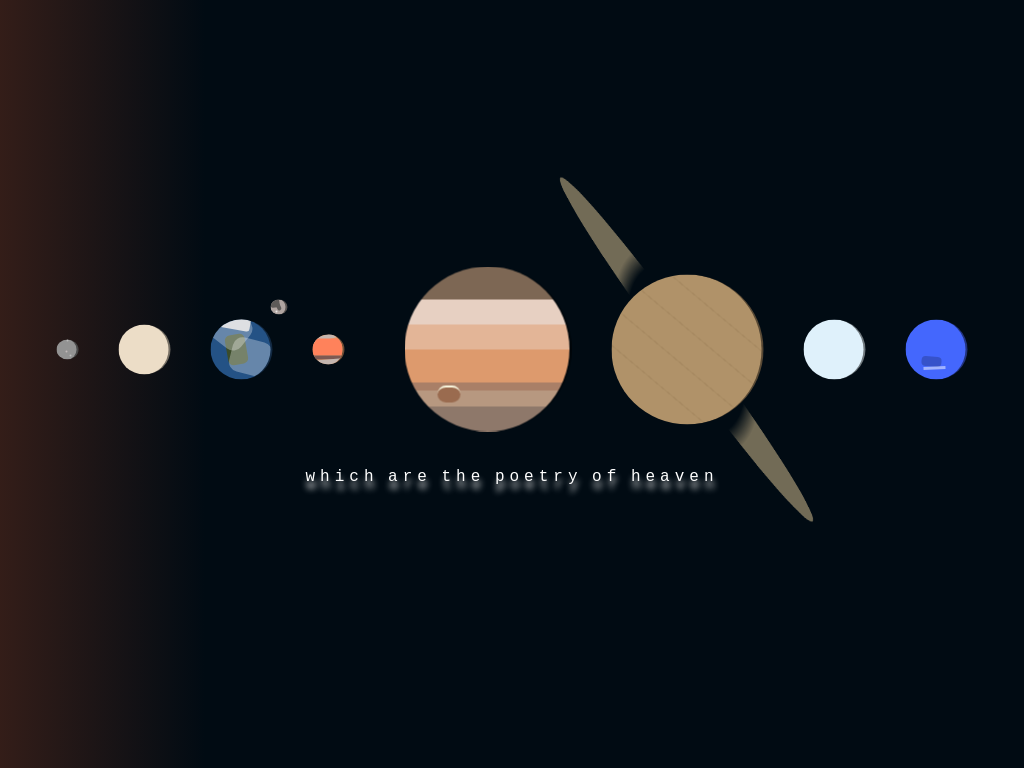

Reproduce this picture with HTML and CSS.

<!-- file: solar-system.html -->
<head>
  <link rel="stylesheet" type="text/css" href="solar-system.css" />
</head>

<div class="sun"></div>

<div class="container">
  <div class="planets">
    <div class="planet mercury">
      <div class="crater" id="crater1"></div>
      <div class="crater" id="crater2"></div>
      <div class="crater" id="crater3"></div>
    </div>
    <div class="planet venus"></div>
    <div class="earth-container">
      <div class="planet earth">
        <div class="pole"></div>
        <div class="america"></div>
        <div class="clouds" id="cloud1"></div>
        <div class="clouds" id="cloud2"></div>
      </div>
      <div class="planet moon">
        <div class="sea" id="sea1"></div>
        <div class="sea" id="sea2"></div>
        <div class="crater" id="crater4"></div>
      </div>
    </div>
    <div class="planet mars">
      <div class="band" id="band8"></div>
      <div class="band" id="band9"></div>
      <div class="band" id="band10"></div>
      <div class="band" id="band11"></div>
    </div>
    <div class="planet jupiter">
      <div class="band" id="band1"></div>
      <div class="band" id="band2"></div>
      <div class="band" id="band3"></div>
      <div class="band" id="band4"></div>
      <div class="band" id="band5"></div>
      <div class="band" id="band6"></div>
      <div class="band" id="band7"></div>
      <div class="redspot"></div>
    </div>
    <div class="planet saturn">
      <div class="ring"></div>
    </div>
    <div class="planet uranus"></div>
    <div class="planet neptune">
      <div class="darkspot"></div>
      <div class="cloud"></div>
    </div>
  </div>
  <p>which are the poetry of heaven</p>
</div>


/* file: solar-system.css */
body {
	background: #010B13;
	margin: 0;
	height: 100%;
	overflow: hidden
}

.sun {
	position: absolute;
	width: 100%;
	height: 100%;
	background: linear-gradient(90deg, rgba(255, 102, 46, 0.2) 0%, #010B13 20% 100%);
}

.container {
	position: absolute;
	top: 50%;
	left: 50%;
	transform: translate(-50%, -50%);
	display: flex;
	flex-direction: column;
	align-items: center;
}

.planets {
	margin-bottom: 20px;
	display: inline-flex;
	flex-direction: row;
}

.planet {
	border-right: 2px rgba(0, 0, 0, 0.5) solid;
	border-radius: 50%;
	margin-left: 20px;
	margin-right: 20px;
	margin-top: auto;
	margin-bottom: auto;
}

p {
	color: #FFFFFF;
	font-family: 'Courier New', Courier, monospace;
	letter-spacing: 5px;
	word-spacing: -5px;
	text-shadow: 1px 8px 6px #FFFFFF;
}

.mercury {
	width: 20px;
	height: 20px;
	background-color: #939393;
}

.mercury .crater {
	display: block;
	width: 2px;
	height: 2px;
	border-radius: 50%;
	opacity: 0.75;
}

#crater1 {
	position: relative;
	top: 11px;
	left: 9px;
	background: #D3C7C7;
}

#crater2 {
	position: relative;
	top: 13px;
	left: 13px;
	background: #C8C8C8;
}

#crater3 {
	position: relative;
	top: -4px;
	left: 10px;
	background: #C8C8C8;
}

.venus {
	width: 50px;
	height: 50px;
	background-color: #ECDDC7;
}

.earth-container {
	margin: auto;
	height: 60px;
}

.earth {
	width: 60px;
	height: 60px;
	background-color: #245285;
	overflow: hidden;
	position: relative;
}

.earth .pole {
	width: 30px;
	height: 15px;
	background-color: #D0D1D5;
	position: relative;
	left: 10px;
	top: -5px;
	border-radius: 3px;
	rotate: 10deg;
}
.earth .america {
	width: 20px;
	height: 30px;
	background-color: #3B4C2A;
	position: relative;
	left: 16px;
	border-radius: 5px;
	rotate: -10deg;
}
.earth .clouds {
	background-color: #FFFFFF;
	position: relative;
	opacity: 0.3;
	border-radius: 10px;
}
.earth #cloud1 {
	width: 35px;
	height: 45px;
	top: -60px;
	rotate: -52deg;
}
.earth #cloud2 {
	width: 40px;
	height: 35px;
	top: -70px;
	left: 20px;
	rotate: 14deg;
}

.moon {
	width: 15px;
	height: 15px;
	background-color: #B0A5A1;
	position: relative;
	top: -80px;
	left: 60px;
	overflow: hidden;
}

.moon .sea {
	background-color: #5E5B59;
	position: relative;
}
.moon #sea1 {
	width: 9px;
	height: 8px;
	left: 0px;
	rotate: -5deg;
	border-radius: 2px;
}
.moon #sea2 {
	width: 4px;
	height: 8px;
	left: 6px;
	top: -5px;
	rotate: -25deg;
	border-radius: 10px;
}

.moon .crater {
	display: block;
	width: 2px;
	height: 2px;
	border-radius: 50%;
	opacity: 0.75;
}

.moon #crater4 {
	position: relative;
	top: -5px;
	left: 5px;
	background: #FFFFFF;
}


.mars {
	width: 30px;
	height: 30px;
	background-color: #E29E6D;
	overflow: hidden;
}

.mars .band {
	width: 100%;
	position: relative;
	z-index: 1;
}
.mars #band8{
	height: 15%;
	background-color: #C4B6AF;
	rotate: -15deg;
}
.mars #band9 {
	height: 55%;
	background-color: #FF825B;
}
.mars #band10 {
	height: 15%;
	background-color: #7D5952;
}
.mars #band11 {
	height: 15%;
	background-color: #C4B6AF;
	rotate: -5deg;
}


.jupiter {
	margin-left: 40px;
	width: 165px;
	height: 165px;
	overflow: hidden;
	z-index: 3;
}

.jupiter .band {
	width: 100%;
	position: relative;
	z-index: 1;
}
.jupiter #band1 {
	height: 20%;
	background-color: #7D6754;
}
.jupiter #band2 {
	height: 15%;
	background-color: #E7D0C2;
}
.jupiter #band3 {
	height: 15%;
	background-color: #E3B597;
}
.jupiter #band4 {
	height: 20%;
	background-color: #DD9A6D;
}
.jupiter #band5 {
	height: 5%;
	background-color: #A97F67;
}
.jupiter #band6 {
	height: 10%;
	background-color: #B79880;
}
.jupiter #band7 {
	height: 15%;
	background-color: #8E786A;
}

.jupiter .redspot {
	border-top: 2px solid #FAF7DE;
	background-color: #9A6B4F;
	width: 23px;
	height: 15px;
	position: relative;
	top: -25%;
	left: 25%;
	margin-left: -8px;
	margin-top: -5px;
	border-radius: 10px;
	z-index: 2;
}

.saturn {
	width: 150px;
	height: 150px;
	background: repeating-linear-gradient(40deg, rgba(176, 146, 105, 1) 0% 14%, rgba(165, 136, 96, 1) 14% 14.5%);
}

.saturn .ring {
	width: 450px;
	height: 50px;
	border-radius: 50%;
	transform: rotate3d(1, 1, 1, 70deg);
	background: radial-gradient(circle,  rgba(0, 0, 0, 0) 40%, #726B56 50% 100%);
	position: relative;
	margin-left: -150px;
	margin-top: 50px;
}

.uranus {
	width: 60px;
	height: 60px;
	background-color: #DFF1FB;
}

.neptune {
	width: 60px;
	height: 60px;
	background-color: #4467FD;
}

.neptune .darkspot {
	background-color: #000000;
	opacity: 0.2;
	width: 20px;
	height: 10px;
	position: relative;
	top: 70%;
	left: 40%;
	margin-left: -8px;
	margin-top: -5px;
	border-radius: 4px;
	rotate: 5deg;
}

.neptune .cloud {
	background-color: #FFFFFF;
	opacity: 0.5;
	width: 22px;
	height: 3px;
	position: relative;
	top: 70%;
	left: 30%;
	rotate: -2deg;
}